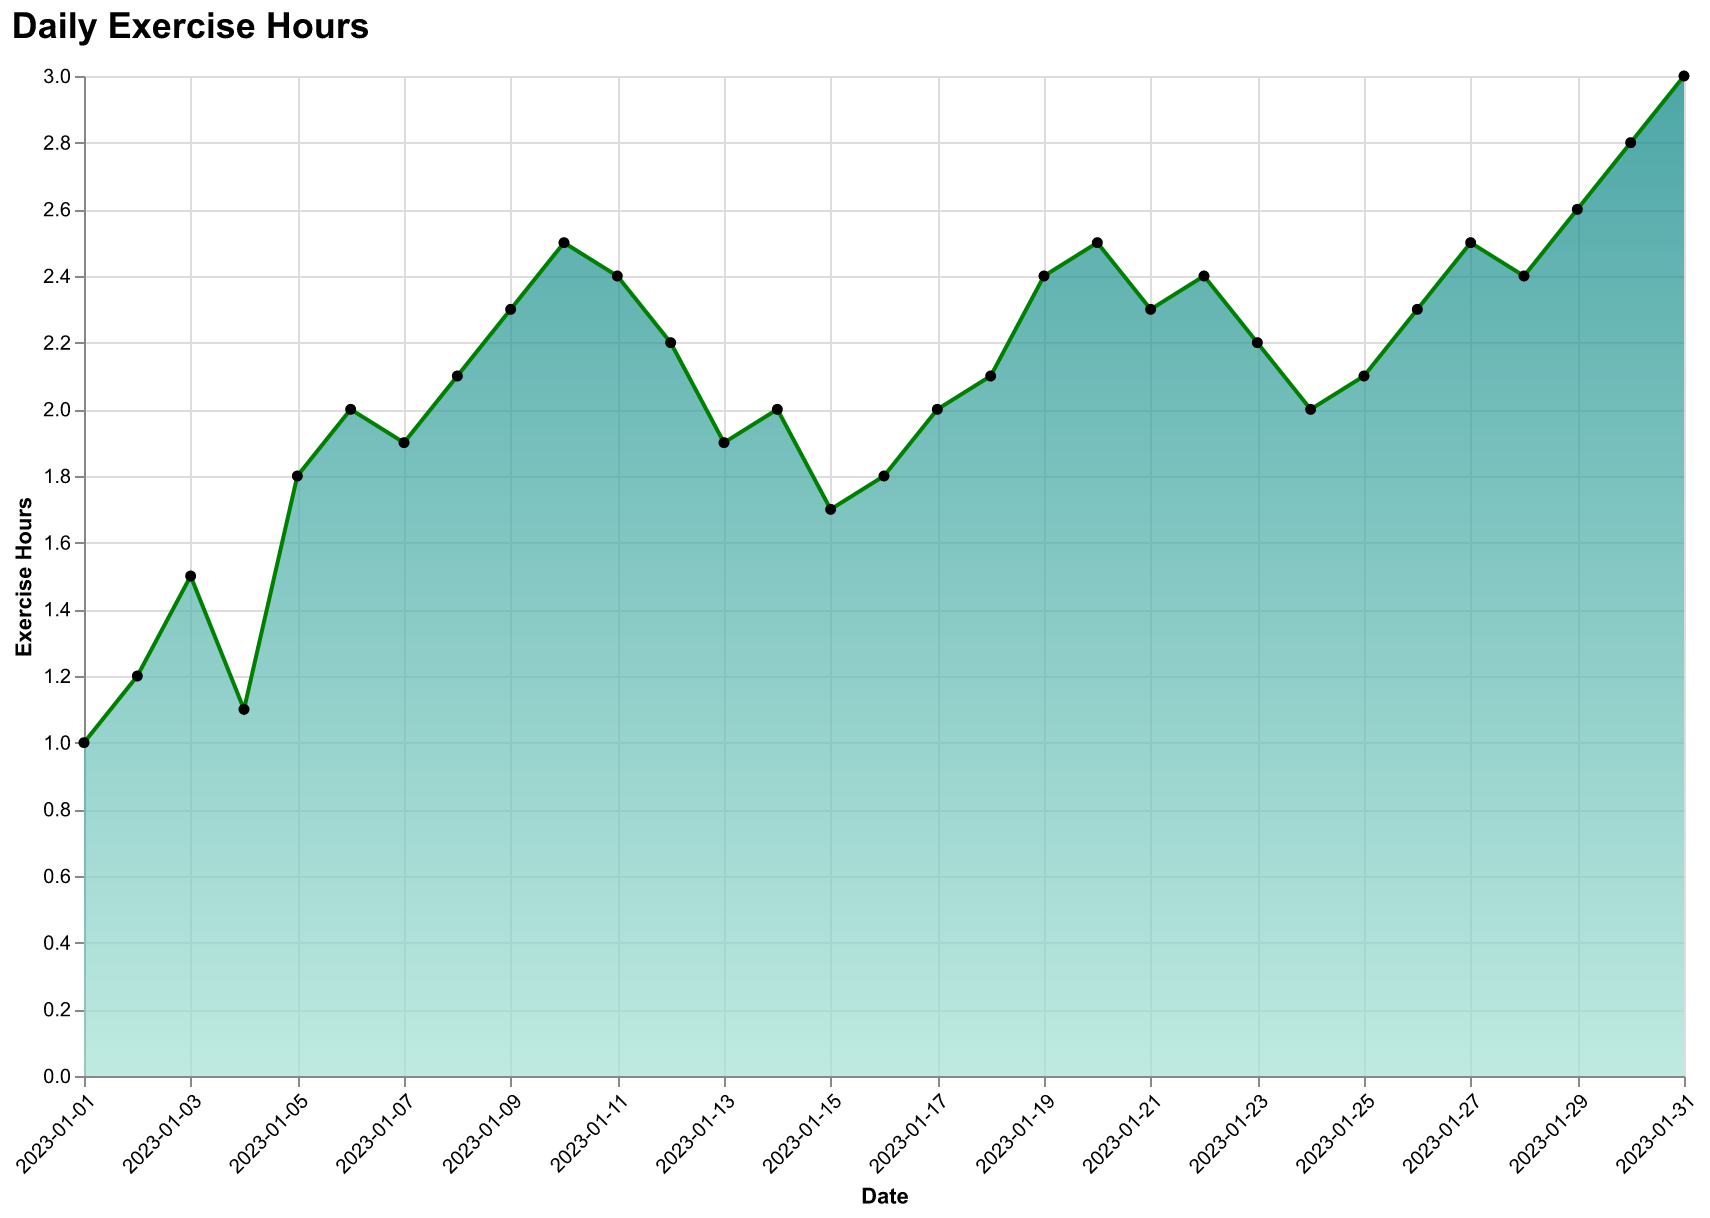

Data behind this chart, as committed beside it:
Date, Exercise Hours
2023-01-01, 1.0
2023-01-02, 1.2
2023-01-03, 1.5
2023-01-04, 1.1
2023-01-05, 1.8
2023-01-06, 2.0
2023-01-07, 1.9
2023-01-08, 2.1
2023-01-09, 2.3
2023-01-10, 2.5
2023-01-11, 2.4
2023-01-12, 2.2
2023-01-13, 1.9
2023-01-14, 2.0
2023-01-15, 1.7
2023-01-16, 1.8
2023-01-17, 2.0
2023-01-18, 2.1
2023-01-19, 2.4
2023-01-20, 2.5
2023-01-21, 2.3
2023-01-22, 2.4
2023-01-23, 2.2
2023-01-24, 2.0
2023-01-25, 2.1
2023-01-26, 2.3
2023-01-27, 2.5
2023-01-28, 2.4
2023-01-29, 2.6
2023-01-30, 2.8
2023-01-31, 3.0
